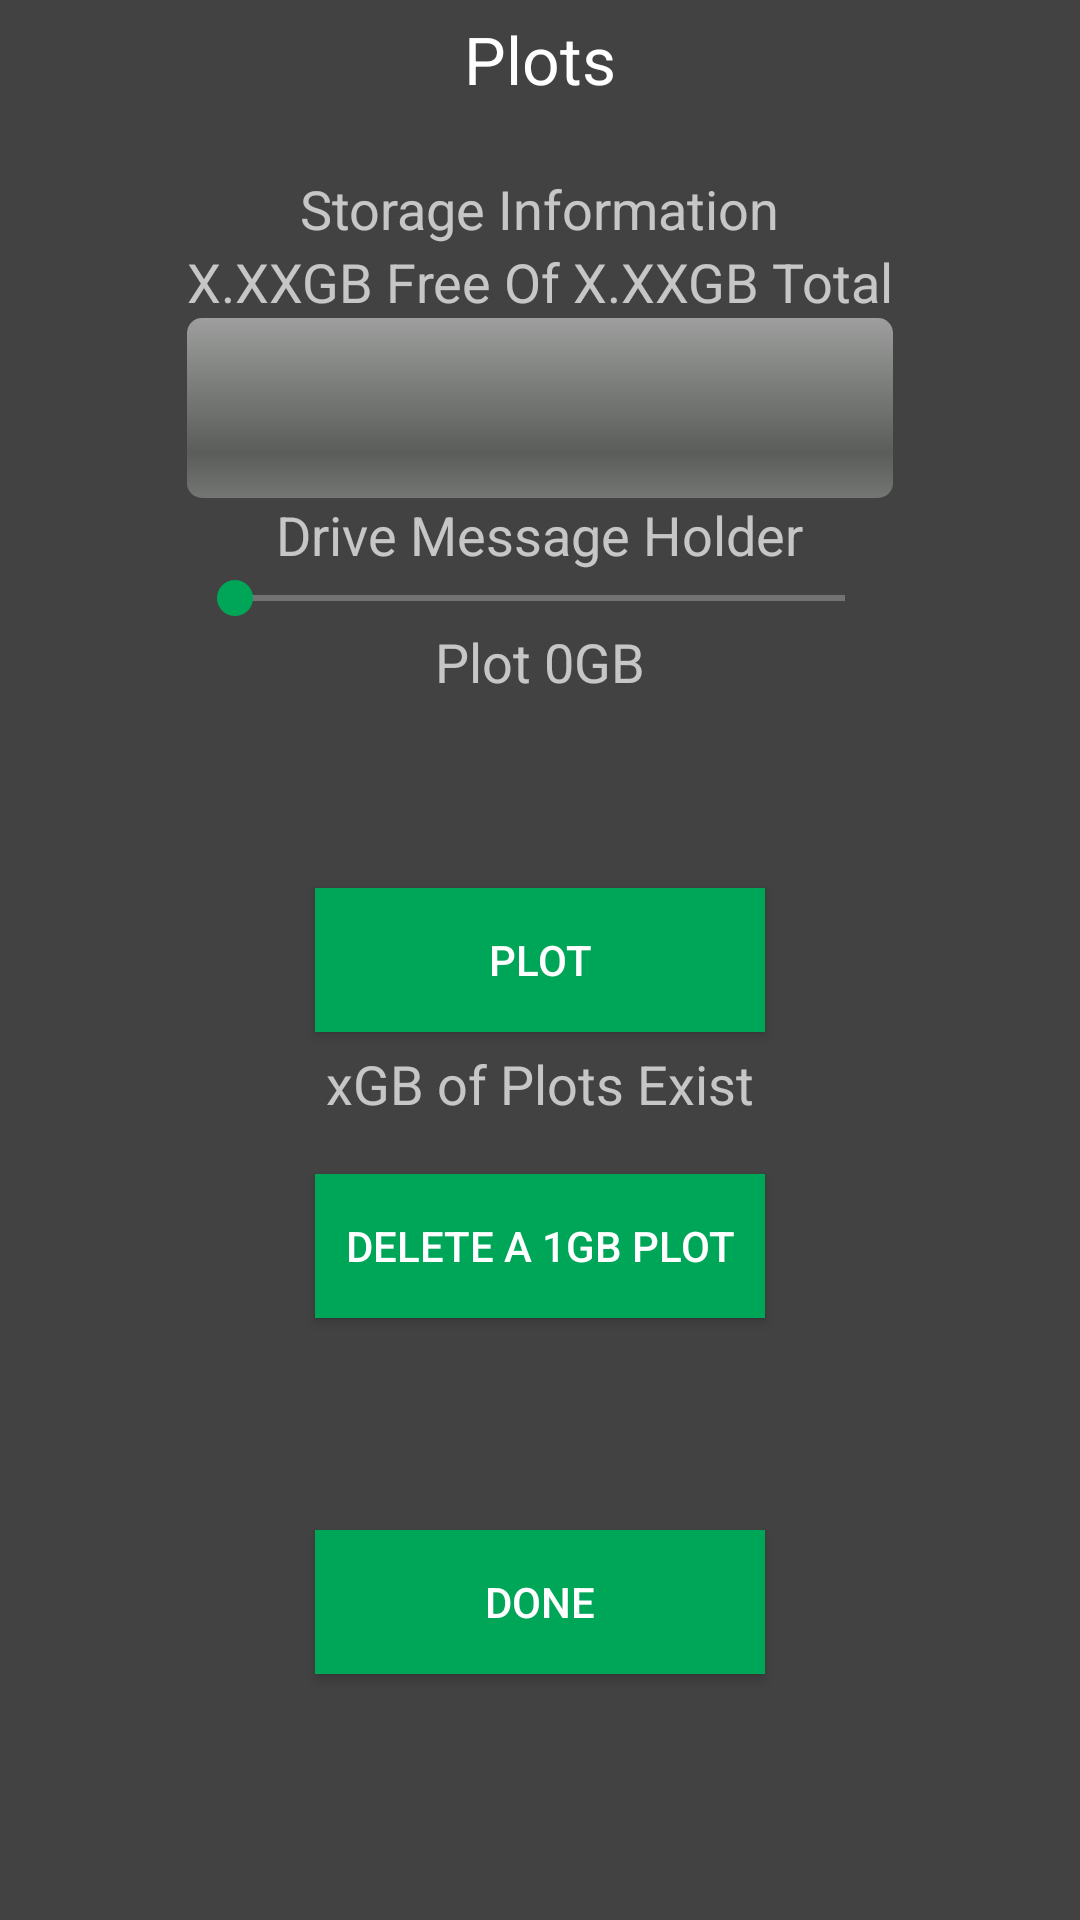

Produce the Android XML layout that renders to this screen, including the resource entries it uses.
<!-- AndroidManifest.xml: activity theme AppTheme -->
<!-- res/layout/activity_plotter.xml -->
<?xml version="1.0" encoding="utf-8"?>
<RelativeLayout xmlns:android="http://schemas.android.com/apk/res/android"
    xmlns:tools="http://schemas.android.com/tools"
    android:layout_width="match_parent"
    android:layout_height="match_parent"
    tools:context=".PlotterActivity"
    android:theme="@style/AppTheme.AppBarOverlay"
    android:background="@color/background_floating_material_dark">

    <TextView
        android:layout_width="wrap_content"
        android:layout_height="wrap_content"
        android:textAppearance="@android:style/TextAppearance.Large"
        android:text="Plots"
        android:id="@+id/txtTitlePlots"
        android:layout_weight="0.03"
        android:layout_gravity="top"
        android:layout_marginTop="5dp"
        android:layout_centerHorizontal="true"
        android:theme="@style/AppTheme.AppBarOverlay" />

    <TextView
        android:layout_width="wrap_content"
        android:layout_height="wrap_content"
        android:textAppearance="?android:attr/textAppearanceMedium"
        android:text="Storage Information"
        android:id="@+id/txtDriveLabel"
        android:theme="@style/AppTheme.AppBarOverlay"
        android:layout_marginTop="23dp"
        android:layout_below="@+id/txtTitlePlots"
        android:layout_centerHorizontal="true" />

    <TextView
        android:layout_width="wrap_content"
        android:layout_height="wrap_content"
        android:textAppearance="?android:attr/textAppearanceMedium"
        android:text="X.XXGB Free Of X.XXGB Total"
        android:id="@+id/txtDriveInfo"
        android:theme="@style/AppTheme.AppBarOverlay"
        android:layout_below="@+id/txtDriveLabel"
        android:layout_centerHorizontal="true"/>

    <ProgressBar
        android:layout_width="wrap_content"
        android:layout_height="wrap_content"
        android:id="@+id/barDriveUseage"
        android:minHeight="60dip"
        android:maxHeight="60dip"
        android:progressTint="#65e433"
        style="@android:style/Widget.ProgressBar.Horizontal"
        android:layout_below="@+id/txtDriveInfo"
        android:layout_alignLeft="@+id/txtDriveInfo"
        android:layout_alignStart="@+id/txtDriveInfo"
        android:layout_alignRight="@+id/txtDriveInfo"
        android:layout_alignEnd="@+id/txtDriveInfo" />

    <TextView
        android:layout_width="wrap_content"
        android:layout_height="wrap_content"
        android:textAppearance="?android:attr/textAppearanceMedium"
        android:text="Drive Message Holder"
        android:id="@+id/txtDriveMessage"
        android:theme="@style/AppTheme.AppBarOverlay"
        android:layout_below="@+id/barDriveUseage"
        android:layout_centerHorizontal="true" />


    <TextView
        android:layout_width="wrap_content"
        android:layout_height="wrap_content"
        android:textAppearance="?android:attr/textAppearanceMedium"
        android:text="Free Memory xxMB of xxMB"
        android:id="@+id/txtTestHolder"
        android:theme="@style/AppTheme.AppBarOverlay"
        android:layout_below="@+id/btnDeletePlot"
        android:layout_centerHorizontal="true"
        android:visibility="invisible" />
    
        

    <SeekBar
        android:layout_width="wrap_content"
        android:layout_height="wrap_content"
        android:id="@+id/setPlotSize"
        android:layout_below="@+id/txtDriveMessage"
        android:layout_alignLeft="@+id/barDriveUseage"
        android:layout_alignStart="@+id/barDriveUseage"
        android:layout_alignRight="@+id/barDriveUseage"
        android:layout_alignEnd="@+id/barDriveUseage"
        android:focusable="true" />

    <TextView
        android:layout_width="wrap_content"
        android:layout_height="wrap_content"
        android:textAppearance="?android:attr/textAppearanceMedium"
        android:text="Plot 0GB"
        android:id="@+id/txtPlotGBSize"
        android:layout_below="@+id/setPlotSize"
        android:layout_centerHorizontal="true" />


    <TextView
        android:layout_width="wrap_content"
        android:layout_height="wrap_content"
        android:textAppearance="?android:attr/textAppearanceMedium"
        android:text="xGB of Plots Exist"
        android:id="@+id/txtPlotsFound"
        android:layout_marginTop="5dp"
        android:layout_below="@+id/btnPlot"
        android:layout_centerHorizontal="true" />

    <Button
        android:layout_width="wrap_content"
        android:layout_height="wrap_content"
        android:text="Plot"
        android:nextFocusDown="@id/setPlotSize"
        android:minWidth="150dip"
        android:id="@+id/btnPlot"
        android:theme="@style/AppTheme.AppBarOverlay"
        android:background="@color/colorAccent"
        android:layout_centerVertical="true"
        android:layout_centerHorizontal="true"
        android:focusable="true" />

    <Button
        android:layout_width="wrap_content"
        android:layout_height="wrap_content"
        android:text="Delete a 1GB Plot"
        android:id="@+id/btnDeletePlot"
        android:minWidth="150dip"
        android:layout_gravity="center_horizontal|bottom"
        android:singleLine="false"
        android:theme="@style/AppTheme.AppBarOverlay"
        style="@style/AppTheme.AppBarOverlay"
        android:background="@color/colorAccent"
        android:layout_below="@+id/txtPlotsFound"
        android:layout_centerHorizontal="true"
        android:layout_marginTop="18dp"
        android:focusable="true" />

    <Button
        android:layout_width="wrap_content"
        android:layout_height="wrap_content"
        android:text="Done"
        android:id="@+id/btnMinerOp"
        android:layout_gravity="center_horizontal|bottom"
        android:layout_marginBottom="82dp"
        android:layout_alignParentBottom="true"
        android:singleLine="false"
        android:theme="@style/AppTheme.AppBarOverlay"
        style="@style/AppTheme.AppBarOverlay"
        android:background="@color/colorAccent"
        android:layout_alignRight="@+id/btnDeletePlot"
        android:layout_alignEnd="@+id/btnDeletePlot"
        android:layout_alignLeft="@+id/btnDeletePlot"
        android:layout_alignStart="@+id/btnDeletePlot"
        android:focusable="true" />


</RelativeLayout>
<!-- resources referenced by this layout -->
<resources>
  <color name="colorAccent">#00a658</color>
  <style name="AppTheme.AppBarOverlay" parent="ThemeOverlay.AppCompat.Dark.ActionBar" />
  <style name="AppTheme" parent="Theme.AppCompat.Light.NoActionBar">
  
          <item name="colorPrimary">@color/colorPrimary</item>
          <item name="colorPrimaryDark">@color/colorPrimaryDark</item>
          <item name="colorAccent">@color/colorAccent</item>
      </style>
  <color name="colorPrimary">#282C2F</color>
  <color name="colorPrimaryDark">#282C2F</color>
</resources>
